Run: headless pygame with SDL's dummy video driver; simulated clock (each Clock.tick advances the game by its frame time, no real sleeping); random seed 0; keys injected as events and as key.get_pressed() state; no mouse input.
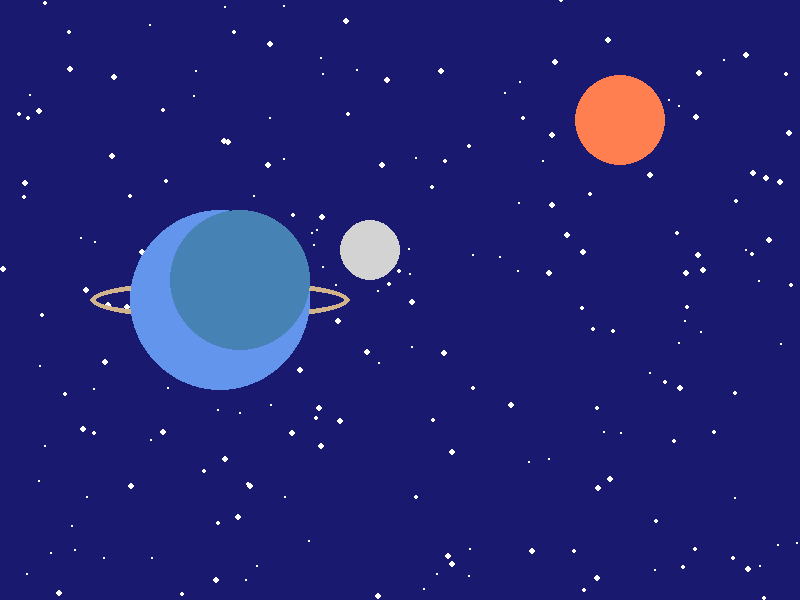
Frame 1 of 4 · flips 1–60 · no input
Frame 2 of 4 · flips 61–180 · tapped SPACE, RETURN · held RIGHT (→), D · screen unchanged from frame 1, image omitted
Frame 3 of 4 · flips 181–300 · held DOWN (↓), S · screen unchanged from frame 2, image omitted
Frame 4 of 4 · flips 301–420 · held LEFT (←), A, UP (↑), W · screen unchanged from frame 3, image omitted

The pygame program that drew these frames:

# 04_space_scene.py
# A space scene — tweak the parameters to make it your own!

import pygame
import random

pygame.init()

# ---- PARAMETERS — change these! ----
WIDTH, HEIGHT   = 800, 600
NUM_STARS       = 200
PLANET_COLOR    = pygame.Color("cornflowerblue")
PLANET_RADIUS   = 90
PLANET_X        = 220
PLANET_Y        = 300
MOON_COLOR      = pygame.Color("lightgray")
MOON_RADIUS     = 30
RING_COLOR      = pygame.Color("tan")
# ------------------------------------

screen = pygame.display.set_mode((WIDTH, HEIGHT))
pygame.display.set_caption("Space Scene")

# Generate stars once
random.seed(42)
stars = [(random.randint(0, WIDTH), random.randint(0, HEIGHT),
          random.randint(1, 3)) for _ in range(NUM_STARS)]

running = True
while running:
    for event in pygame.event.get():
        if event.type == pygame.QUIT:
            running = False

    screen.fill(pygame.Color("midnightblue"))

    # Stars
    for sx, sy, sr in stars:
        pygame.draw.circle(screen, pygame.Color("white"), (sx, sy), sr)

    # Planet ring (drawn behind planet)
    pygame.draw.ellipse(screen, RING_COLOR,
                        (PLANET_X - 130, PLANET_Y - 20, 260, 40), 6)

    # Planet
    pygame.draw.circle(screen, PLANET_COLOR, (PLANET_X, PLANET_Y), PLANET_RADIUS)

    # Planet shading (slightly darker circle offset)
    pygame.draw.circle(screen, pygame.Color("steelblue"),
                       (PLANET_X + 20, PLANET_Y - 20), PLANET_RADIUS - 20)

    # Moon
    pygame.draw.circle(screen, MOON_COLOR,
                       (PLANET_X + PLANET_RADIUS + 60, PLANET_Y - 50), MOON_RADIUS)

    # Distant small planet
    pygame.draw.circle(screen, pygame.Color("coral"), (620, 120), 45)

    pygame.display.flip()

pygame.quit()
